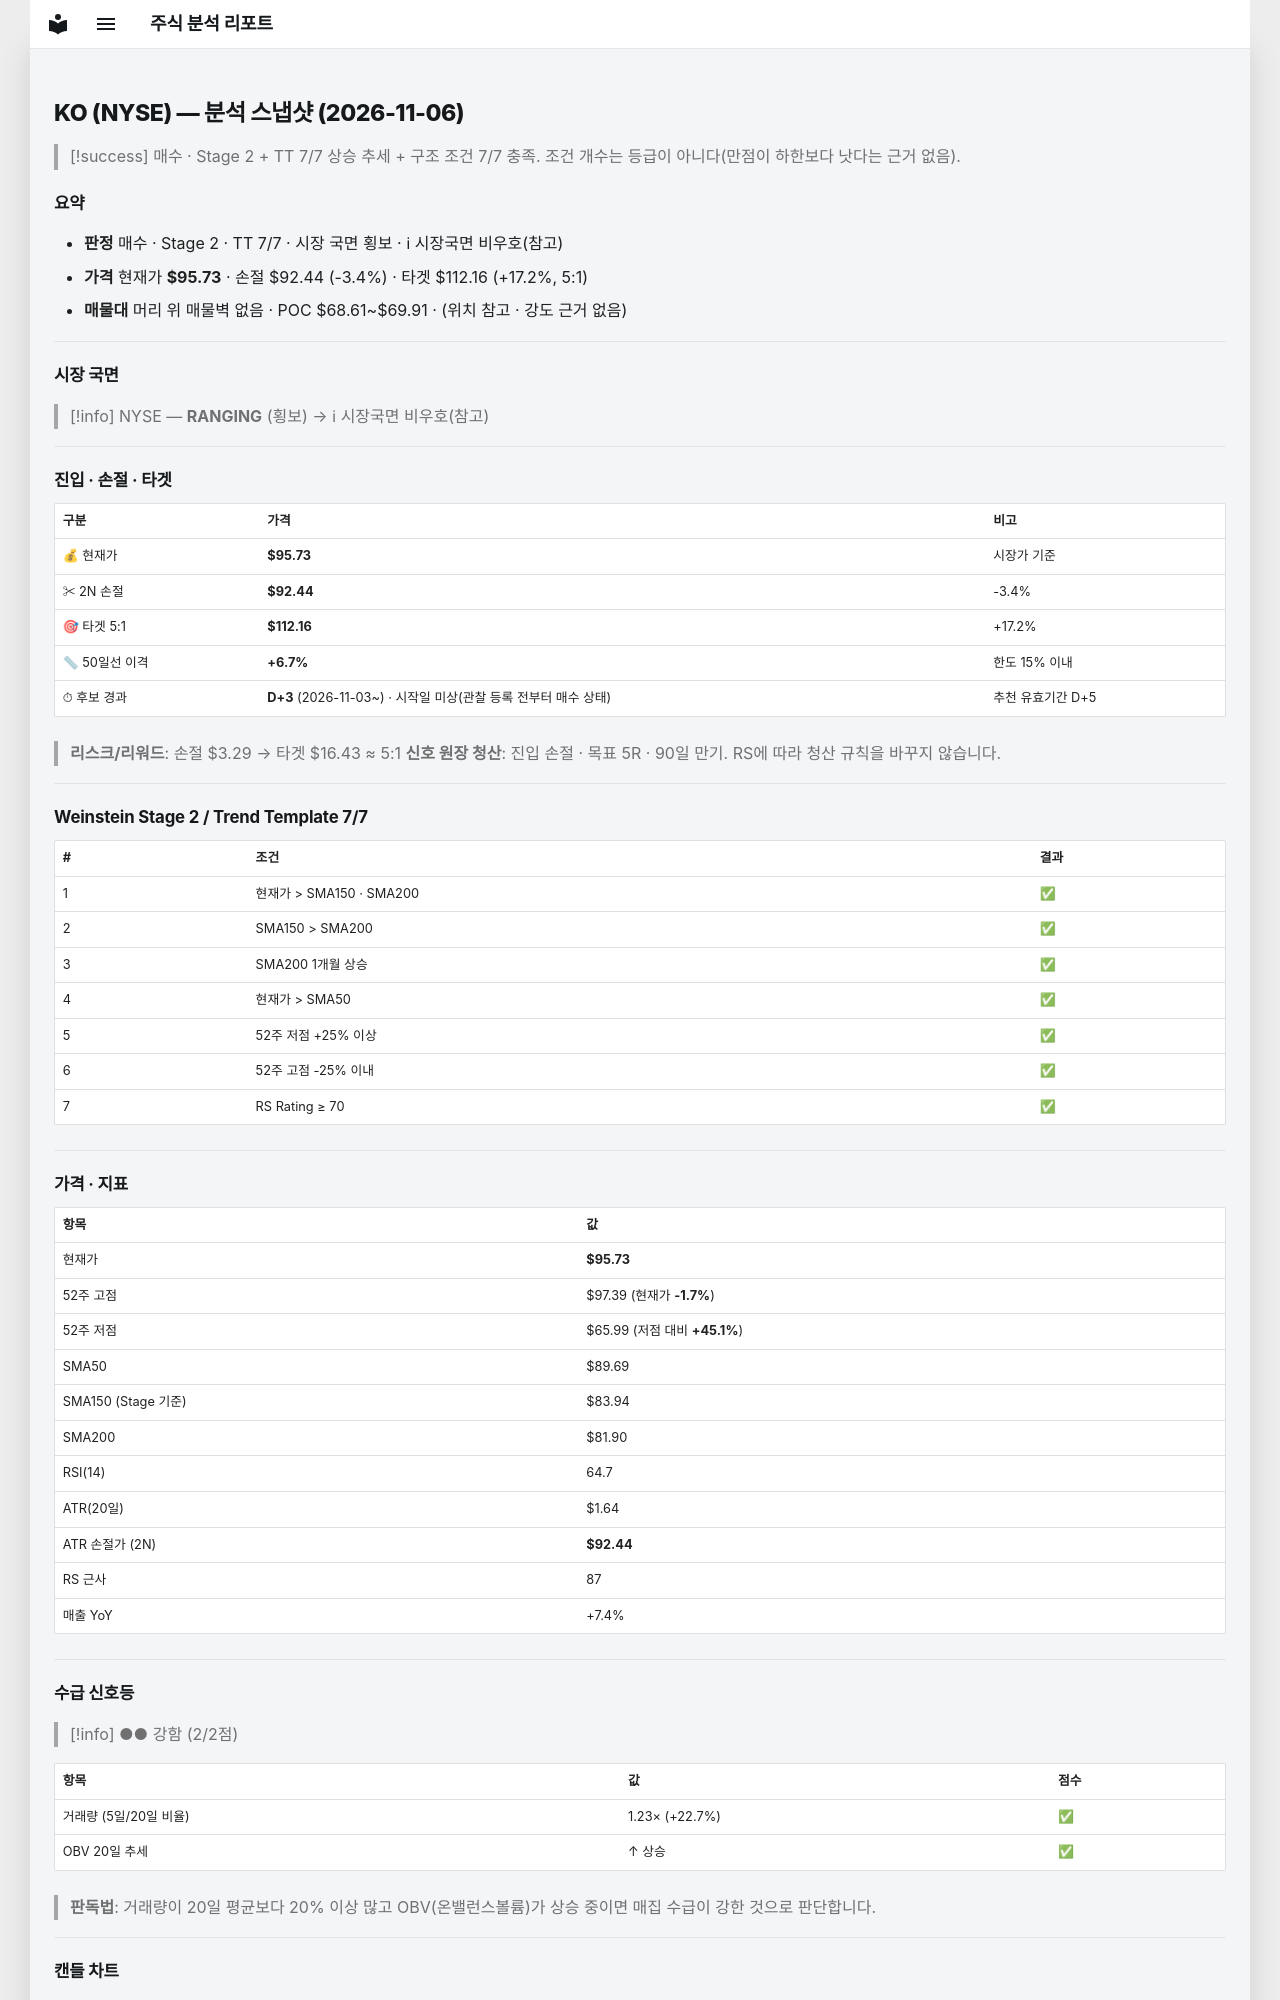

repository: soloandco/stock-reports · page: snapshots/KO-2026-11-06/index.html · generator: mkdocs

---
type: analysis-snapshot
title: KO 분석 스냅샷
ticker: KO
market: NYSE
created: 2026-11-06
updated: 2026-11-06
bar-date: 2026-11-05
verdict: 매수후보
sma50-gap-pct: 6.7
candidate-days: 3
candidate-since: 2026-11-03
candidate-start-unknown: true
weekly-position: 신고가영역
stage: 2
trend-template-score: 7
tt-max: 7
ma-set: sma-50-150-200
price: 95.7300033569336
stop-price: 92.44447454372848
market-regime: RANGING
supply-demand-score: 2/2
supply-demand-label: 강함
status: tracking
tags:
  - stock-agent
  - watchlist
  - KO
  - analysis
related:
  - "[[analysis-template]]"
---

# KO (NYSE) — 분석 스냅샷 (2026-11-06)

> [!success] 매수 · Stage 2 + TT 7/7
> 상승 추세 + 구조 조건 7/7 충족. 조건 개수는 등급이 아니다(만점이 하한보다 낫다는 근거 없음).

## 요약

- **판정** 매수 · Stage 2 · TT 7/7 · 시장 국면 횡보 · ℹ 시장국면 비우호(참고)
- **가격** 현재가 **$95.73** · 손절 $92.44 (-3.4%) · 타겟 $112.16 (+17.2%, 5:1)
- **매물대** 머리 위 매물벽 없음 · POC $68.61~$69.91 · (위치 참고 · 강도 근거 없음)

---

## 시장 국면

> [!info] NYSE — **RANGING** (횡보) → ℹ 시장국면 비우호(참고)

---

## 진입 · 손절 · 타겟

| 구분 | 가격 | 비고 |
|------|------|------|
| 💰 현재가 | **$95.73** | 시장가 기준 |
| ✂ 2N 손절 | **$92.44** | -3.4% |
| 🎯 타겟 5:1 | **$112.16** | +17.2% |
| 📏 50일선 이격 | **+6.7%** | 한도 15% 이내 |
| ⏱ 후보 경과 | **D+3** (2026-11-03~) · 시작일 미상(관찰 등록 전부터 매수 상태) | 추천 유효기간 D+5 |

> **리스크/리워드**: 손절 $3.29 → 타겟 $16.43 ≈ 5:1
> **신호 원장 청산**: 진입 손절 · 목표 5R · 90일 만기. RS에 따라 청산 규칙을 바꾸지 않습니다.

---

## Weinstein Stage 2 / Trend Template 7/7

| # | 조건 | 결과 |
|---|------|------|
| 1 | 현재가 > SMA150 · SMA200 | ✅ |
| 2 | SMA150 > SMA200 | ✅ |
| 3 | SMA200 1개월 상승 | ✅ |
| 4 | 현재가 > SMA50 | ✅ |
| 5 | 52주 저점 +25% 이상 | ✅ |
| 6 | 52주 고점 -25% 이내 | ✅ |
| 7 | RS Rating ≥ 70 | ✅ |

---

## 가격 · 지표

| 항목 | 값 |
|------|---|
| 현재가 | **$95.73** |
| 52주 고점 | $97.39 (현재가 **-1.7%**) |
| 52주 저점 | $65.99 (저점 대비 **+45.1%**) |
| SMA50 | $89.69 |
| SMA150 (Stage 기준) | $83.94 |
| SMA200 | $81.90 |
| RSI(14) | 64.7 |
| ATR(20일) | $1.64 |
| ATR 손절가 (2N) | **$92.44** |
| RS 근사 | 87 |
| 매출 YoY | +7.4% |

---
## 수급 신호등

> [!info] ●● 강함 (2/2점)

| 항목 | 값 | 점수 |
|------|------|------|
| 거래량 (5일/20일 비율) | 1.23× (+22.7%) | ✅ |
| OBV 20일 추세 | ↑ 상승 | ✅ |

> **판독법**: 거래량이 20일 평균보다 20% 이상 많고 OBV(온밸런스볼륨)가 상승 중이면 매집 수급이 강한 것으로 판단합니다.

---
